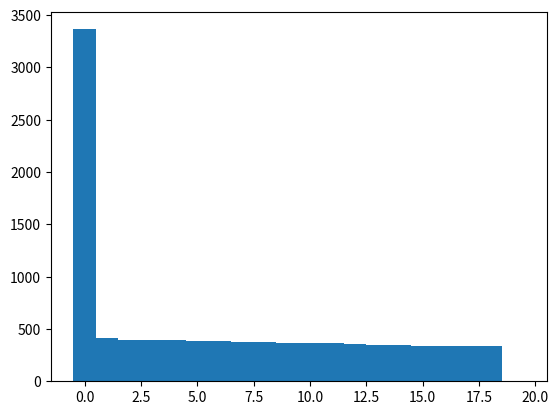

This chart was generated by the following Python code:
"""
Rubic Cube Simulation.

Starting basic rubic cube movement
"""
import numpy as np
import matplotlib.pyplot as plt
import collections


def generate_faces(rand=None):
    """
    Start.

    Used to make full or random faces (start with set)
    """
    faces = np.chararray((6, 3, 3), unicode=True, itemsize=8)
    colors = ['White', 'Green', 'Red', 'Blue', 'Orange', 'Yellow']
    for ind, color in enumerate(colors):
        faces[ind, :, :] = color
    """
    if isinstance(rand, int):
        continue
        # for iters in range(rand):
    """

    return faces


def turn_cube_func(faces, turn_type, turn_axis, rotate_amount):
    """
    Cube Movements.

    Keep a standard way to manipulate cube

    turn_type: 'w', 'l', 'h' for input, otherwise pushes error.

    turn_axis: 0, 1, 2 are a low to high standard of which to rotate.
    """
    turn_matrix = np.chararray((5, 5), unicode=True, itemsize=8)
    ant_axis = 2 - turn_axis
    if turn_type == 'h':
        # (0, 5) Turn, turns from 4 to 3 to 2 to 1 to 4
        if turn_axis == 0:
            faces[0, :, :] = np.rot90(faces[0, :, :], 3 + rotate_amount)
        elif turn_axis == 2:
            faces[5, :, :] = np.rot90(faces[5, :, :], 3 + rotate_amount)
        turn_matrix[0, 1:4] = faces[1, turn_axis, :]
        turn_matrix[1:4, 4] = faces[2, turn_axis, :]
        turn_matrix[4, 1:4] = faces[3, turn_axis, :]
        turn_matrix[1:4, 0] = faces[4, turn_axis, :]
        turn_matrix = np.rot90(turn_matrix, rotate_amount)
        faces[1, turn_axis, :] = turn_matrix[0, 1:4]
        faces[2, turn_axis, :] = turn_matrix[1:4, 4]
        faces[3, turn_axis, :] = turn_matrix[4, 1:4]
        faces[4, turn_axis, :] = turn_matrix[1:4, 0]
    if turn_type == 'l':
        # (1, 3) Turn, turns from 4 to 0 to 2 to 5 to 4
        if turn_axis == 0:
            faces[1, :, :] = np.rot90(faces[1, :, :], 3 + rotate_amount)
        elif turn_axis == 2:
            faces[3, :, :] = np.rot90(faces[3, :, :], rotate_amount)
        turn_matrix[0, 1:4] = faces[5, :, turn_axis]
        turn_matrix[1:4, 4] = faces[2, :, turn_axis]
        turn_matrix[4, 1:4] = faces[0, :, turn_axis]
        turn_matrix[1:4, 0] = faces[4, :, ant_axis]
        turn_matrix = np.rot90(turn_matrix, rotate_amount)
        faces[5, :, turn_axis] = turn_matrix[0, 1:4]
        faces[2, :, turn_axis] = turn_matrix[1:4, 4]
        faces[0, :, turn_axis] = np.flip(turn_matrix[4, 1:4], 0)
        faces[4, :, ant_axis] = turn_matrix[1:4, 0]
    if turn_type == 'w':
        if turn_axis == 0:
            faces[2, :, :] = np.rot90(faces[2, :, :], 3 + rotate_amount)
        elif turn_axis == 2:
            faces[4, :, :] = np.rot90(faces[4, :, :], rotate_amount)
        turn_matrix[0, 1:4] = faces[0, ant_axis, :]
        turn_matrix[1:4, 4] = faces[3, :, turn_axis]
        turn_matrix[4, 1:4] = faces[5, turn_axis, :]
        turn_matrix[1:4, 0] = faces[1, :, ant_axis]
        turn_matrix = np.rot90(turn_matrix, rotate_amount)
        faces[0, ant_axis, :] = turn_matrix[0, 1:4]
        faces[3, :, turn_axis] = turn_matrix[1:4, 4]
        faces[5, turn_axis, :] = turn_matrix[4, 1:4]
        faces[1, :, ant_axis] = turn_matrix[1:4, 0]
    return faces


def randomize_cube(cube, amount_shuffle, movement_list):
    """Randomize Cube x-amount."""
    size = len(movement_list)
    for x in range(amount_shuffle):
        m_type = movement_list[np.random.randint(size)]
        axis = np.random.randint(size)
        movement_amount = np.random.randint(size)
        cube = turn_cube_func(cube, m_type, axis, movement_amount)
    return cube


def find_sovled(number_shuffle, average_amount, overflow_amount, movement_list):
    """
    Finding Solved Cube.

    Assume solved cube face is a sufficiently random face, check other random faces in a function
    """
    cube = generate_faces()
    solved = np.copy(cube)
    solve_fin = 0
    overflow = 0
    solve_list = []
    ind_list = range(1, number_shuffle + 1)
    for it_am in range(1, number_shuffle + 1):
        print(it_am)
        solve_fin = 0
        overflow = 0
        for avg in range(average_amount):
            count = 0
            not_solved = True
            cube = generate_faces()
            cube = randomize_cube(cube, it_am, movement_list)
            while not_solved:
                count += 1
                cube = randomize_cube(cube, 1, movement_list)
                if np.array_equal(cube, solved):
                    not_solved = False
                    solve_fin += 1
                elif count > overflow_amount:
                    not_solved = False
                    overflow += 1
        solve_list.append(solve_fin)
    return solve_list, ind_list


def plot_main():
    """Main Basic."""
    movement_list = ['h', 'w', 'l']
    fig = plt.figure()
    fig_2d = plt.figure()
    ax = fig.add_subplot(111)
    ax_2d = fig_2d.add_subplot(111)
    n_iter = 20
    averages = 1000
    overflow_amount = 1000
    average_list = [100, 1000]
    for averages in average_list:
        solve_list, ind_list = find_sovled(n_iter, averages, overflow_amount, movement_list)
        solve_list = [x / averages for x in solve_list]
        solve_list_2d, ind_list_2d = find_sovled(n_iter, averages, overflow_amount, ['h', 'w'])
        solve_list_2d = [x / averages for x in solve_list_2d]
        if averages == average_list[0]:
            col = 'go-'
        if averages == average_list[1]:
            col = 'bo-'
        ax.plot(ind_list, solve_list, col)
        ax_2d.plot(ind_list_2d, solve_list_2d, col)
    ax.set_xticks(ind_list)
    ax_2d.set_xticks(ind_list_2d)
    ax.set_title('For %i random shufflings of random cube,'
                 ' with %i as overflow amount (3d Full Set)' % (n_iter, overflow_amount))
    ax_2d.set_title('For %i random shufflings of random cube,'
                    ' with %i as overflow amount (2d Restricted)' % (n_iter, overflow_amount))
    ax.set_xlabel('Amount of iterations')
    ax_2d.set_xlabel('Amount of iterations')
    ax.set_ylabel('Amount of times reaches starting state (Normalized)')
    ax_2d.set_ylabel('Amount of times reaches starting state (Normalized)')
    ax.legend(average_list)
    ax_2d.legend(average_list)
    plt.show()

if __name__ == '__main__':
    amount_random = 1
    make_dist = 10000
    rub_list = []
    values = []
    for new in range(make_dist):
        random_faces = randomize_cube(generate_faces(), amount_random, ['h', 'w', 'l'])
        if any((random_faces == x).all() for x in rub_list):
            for ind, check in enumerate(rub_list):
                if np.array_equal(check, random_faces):
                    val = ind
        else:
            rub_list.append(random_faces)
            val = len(rub_list)
        values.append(val)
    count = collections.Counter(values).most_common()

    labels, values_hist = zip(*sorted(count))

    indexes = np.arange(len(labels))
    values_hist = [x - 1 for x in values_hist]
    width = 1

    plt.bar(indexes, sorted(values_hist, reverse=True), width)
    plt.show()
